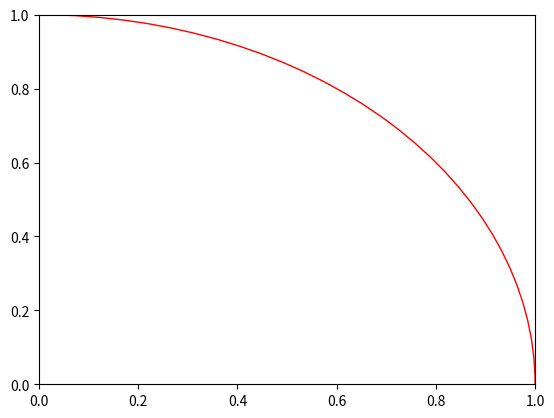

Recreate this plot in Python. (Note: this script raises an exception after producing the figure.)
"""
[redacted]
Project #4: Investigations on Monte Carlo Methods
Q1- Pi- Estimation
"""
#Importing Libraries
import numpy as np
import matplotlib.pyplot as plt
from scipy import optimize
import random
from math import sqrt
############################################## PART A ##########################################

Pi_Array = np.zeros((50,1))
colors = ['g', 'b', 'y', 'c', 'm']
for i in range(0,50):
    cnt = 0 
    a = np.random.uniform(0,1,size=(100,2))
    label = np.ones(100)
    for j in range(0,100):
        if a[j][0] ** 2 + a[j][1] ** 2 <= 1:
            cnt +=1
            label[j] = 2            
    Pi_Array[i] = cnt*4/100
b = np.mean(Pi_Array)
plt.figure(1)
circle1 = plt.Circle((0, 0), 1, color='r',fill=False)
fig, ax = plt.subplots()
ax.add_artist(circle1)
plt.legend([]['In', 'Out'])
plt.scatter(a[:,0],a[:,1], c = 'g')
for j in range(len(a)):
    if label[j] == 2:
        plt.scatter(a[j, 0], a[j, 1], c='r')

plt.figure(2)
circle1 = plt.Circle((0, 0), 1, color='r',fill=False)
fig, ax = plt.subplots()
ax.add_artist(circle1)
plt.hist(Pi_Array)  
plt.title("Estimated Pi value = {:.4f}".format(b))
plt.xlabel("Pi Estimate Value")
plt.ylabel("Frequency")
plt.show()

print('\nEstimated Pi value = ',np.mean(Pi_Array))

############################################### PART B ##########################################
Pi_array = np.zeros((50,1))
N = list(range(100,10000,100))
Var_array = []
#Var_array = np.zeros((50,1))
for nums in N:
    for k in range(0,50):
        Pi = 0
        a = np.random.uniform(0,1,size=(nums,2))
        for i in range(0,nums):
            if a[i][0] ** 2 + a[i][1] ** 2 <= 1:
                Pi += 1
        Pi_array[k] = Pi/(nums/4.0)

    Est_var = 0
    mean = np.mean(Pi_array)
    for unit in Pi_array:
        Est_var += (unit - mean)**2
    Var_array.append(Est_var/49.0)

plt.plot(N,Var_array)
plt.title("Sample Variance of the Pi-estimates For Different Values of Samples")
plt.xlabel("Number of Samples")
plt.ylabel("Sample Variance")
plt.show()

